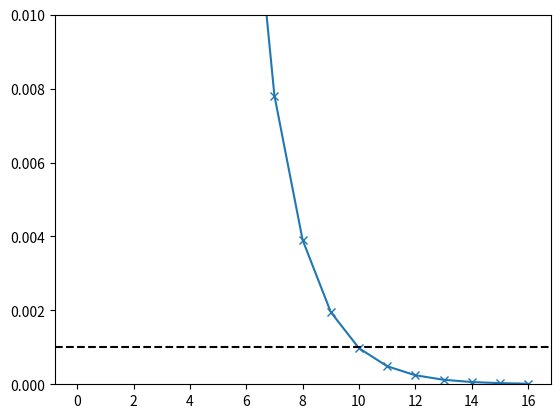

Python code for this plot:
import matplotlib.pyplot as plt
import numpy as np

b = np.arange(17)
plt.plot(b, 2.**-b, 'x-')
plt.axhline(1e-3, ls='--', c='k')
plt.ylim([0, 1e-2])

plt.show()
